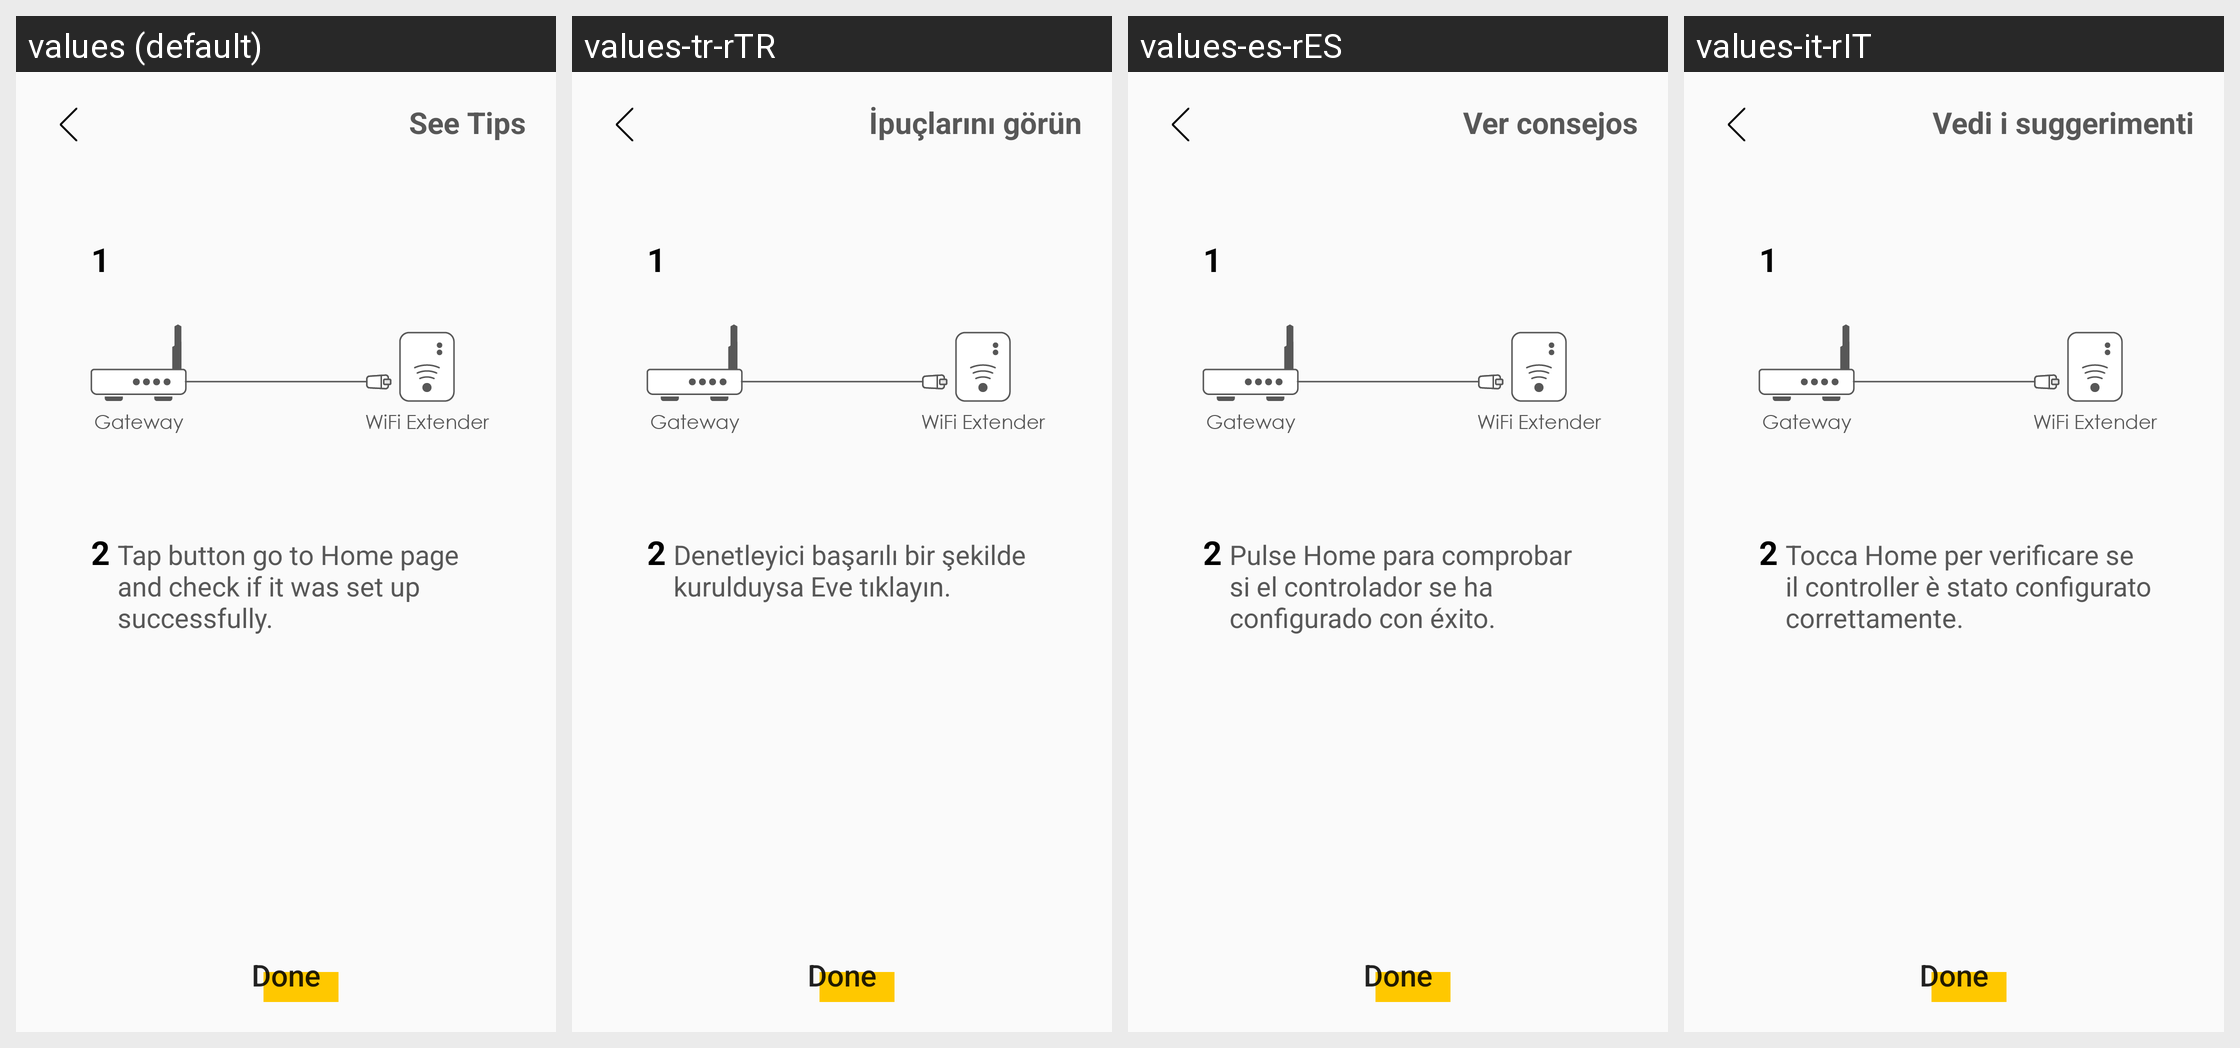

The Android screen above is rendered under several locales of the same app. Produce the string resources it draws, with the default and per-locale values.
Android screen res/layout/fragment_add_mesh_cable_info.xml rendered under 4 locales, left to right: values (default), values-tr-rTR, values-es-rES, values-it-rIT. Device: Nexus 5 (rendered at 1080×1920; each locale shown at half size, 540×960, under a caption strip naming it); theme AppTheme.
Other locales in the repository, not shown: values-cs-rCZ, values-da-rDK, values-de-rDE, values-fi-rFI, values-fr-rFR, values-nb-rNO, values-nl-rNL, values-no-rNO, values-pl-rPL, values-pt-rPT, values-ru-rRU.
Strings drawn on this screen, with the default value and each locale's value (text and hints the layout hard-codes, and strings that could not be matched under every locale, appear in the picture but are not listed):

mesh_see_tip
  values: See Tips
  values-tr-rTR: İpuçlarını görün
  values-es-rES: Ver consejos
  values-it-rIT: Vedi i suggerimenti

mesh_info_1
  values: 1
  values-tr-rTR: 1  [not translated; the default value is used]
  values-es-rES: 1  [not translated; the default value is used]
  values-it-rIT: 1  [not translated; the default value is used]

mesh_info_2
  values: 2
  values-tr-rTR: 2  [not translated; the default value is used]
  values-es-rES: 2  [not translated; the default value is used]
  values-it-rIT: 2  [not translated; the default value is used]

mesh_info_hint
  values: Tap button go to Home page and check if it was set up successfully.
  values-tr-rTR: Denetleyici başarılı bir şekilde kurulduysa Eve tıklayın.
  values-es-rES: Pulse Home para comprobar si el controlador se ha configurado con éxito.
  values-it-rIT: Tocca Home per verificare se il controller è stato configurato correttamente.

mesh_done
  values: Done
  values-tr-rTR: Done  [not translated; the default value is used]
  values-es-rES: Done  [not translated; the default value is used]
  values-it-rIT: Done  [not translated; the default value is used]
